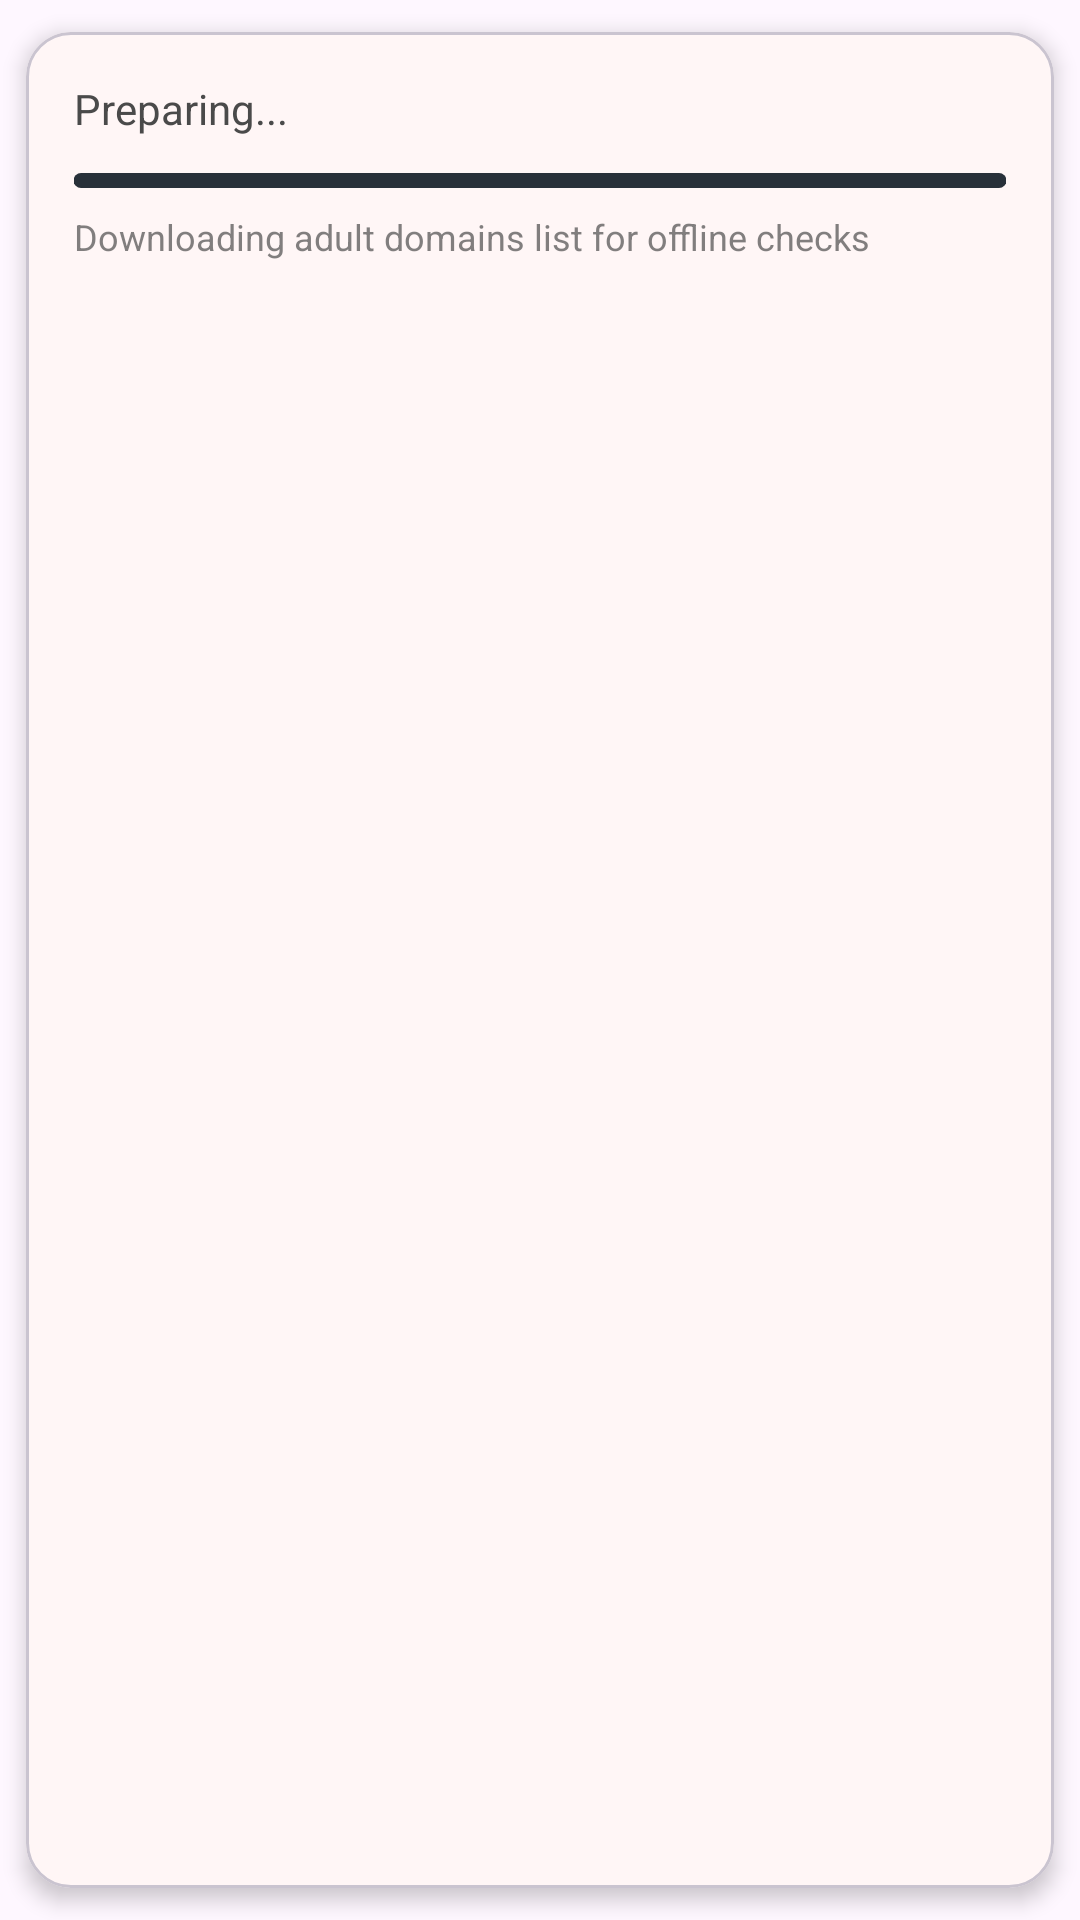

The Android layout XML behind this screen, and the referenced resources:
<!-- AndroidManifest.xml: application theme Theme.NoScroll -->
<!-- res/layout/dialog_adult_list_progress.xml -->
<?xml version="1.0" encoding="utf-8"?>
<com.google.android.material.card.MaterialCardView xmlns:android="http://schemas.android.com/apk/res/android"
    xmlns:app="http://schemas.android.com/apk/res-auto"
    android:layout_width="match_parent"
    android:layout_height="wrap_content"
    app:cardBackgroundColor="?attr/secondaryColor"
    app:cardCornerRadius="15dp"
    app:cardElevation="4dp"
    app:cardUseCompatPadding="true">

    <LinearLayout
        android:layout_width="match_parent"
        android:layout_height="wrap_content"
        android:orientation="vertical"
        android:padding="16dp">

        <TextView
            android:id="@+id/tv_step"
            android:layout_width="match_parent"
            android:layout_height="wrap_content"
            android:text="Preparing..."
            android:textColor="?attr/tintGlobalColor"
            android:textSize="14sp" />

        <com.google.android.material.progressindicator.LinearProgressIndicator
            android:id="@+id/progress"
            android:layout_width="match_parent"
            android:layout_height="20dp"
            android:layout_marginTop="12dp"
            android:indeterminate="true"
            android:progress="40"
            app:waveSpeed="0.5dp"
            app:indeterminateAnimationType="disjoint"
            app:indicatorColor="#FFAFB2"
            app:trackColor="@color/sexyGrey"
            app:trackCornerRadius="8dp"
            app:trackThickness="5dp"
            app:waveAmplitude="5dp"
            app:wavelength="35dp" />

        <TextView
            android:id="@+id/tv_note"
            android:layout_width="match_parent"
            android:layout_height="wrap_content"
            android:layout_marginTop="8dp"
            android:alpha="0.7"
            android:text="Downloading adult domains list for offline checks"
            android:textColor="?attr/tintGlobalColor"
            android:textSize="12sp" />

    </LinearLayout>

</com.google.android.material.card.MaterialCardView>
<!-- resources referenced by this layout -->
<resources>
  <color name="sexyGrey">#283039</color>
  <style name="Theme.NoScroll" parent="Theme.Material3.DayNight.NoActionBar">
          <item name="tintGlobalColor">#4a4a4a</item>
          <item name="globalBg">#FFFDF7</item>
          <item name="secondaryColor">#FFF6F6</item>
          <item name="switchTrack">#FFB8BC</item>
          <item name="switchThumb">#FFF6F6</item>
          <item name="embeddedCards">#FFB8BC</item>
      </style>
</resources>
